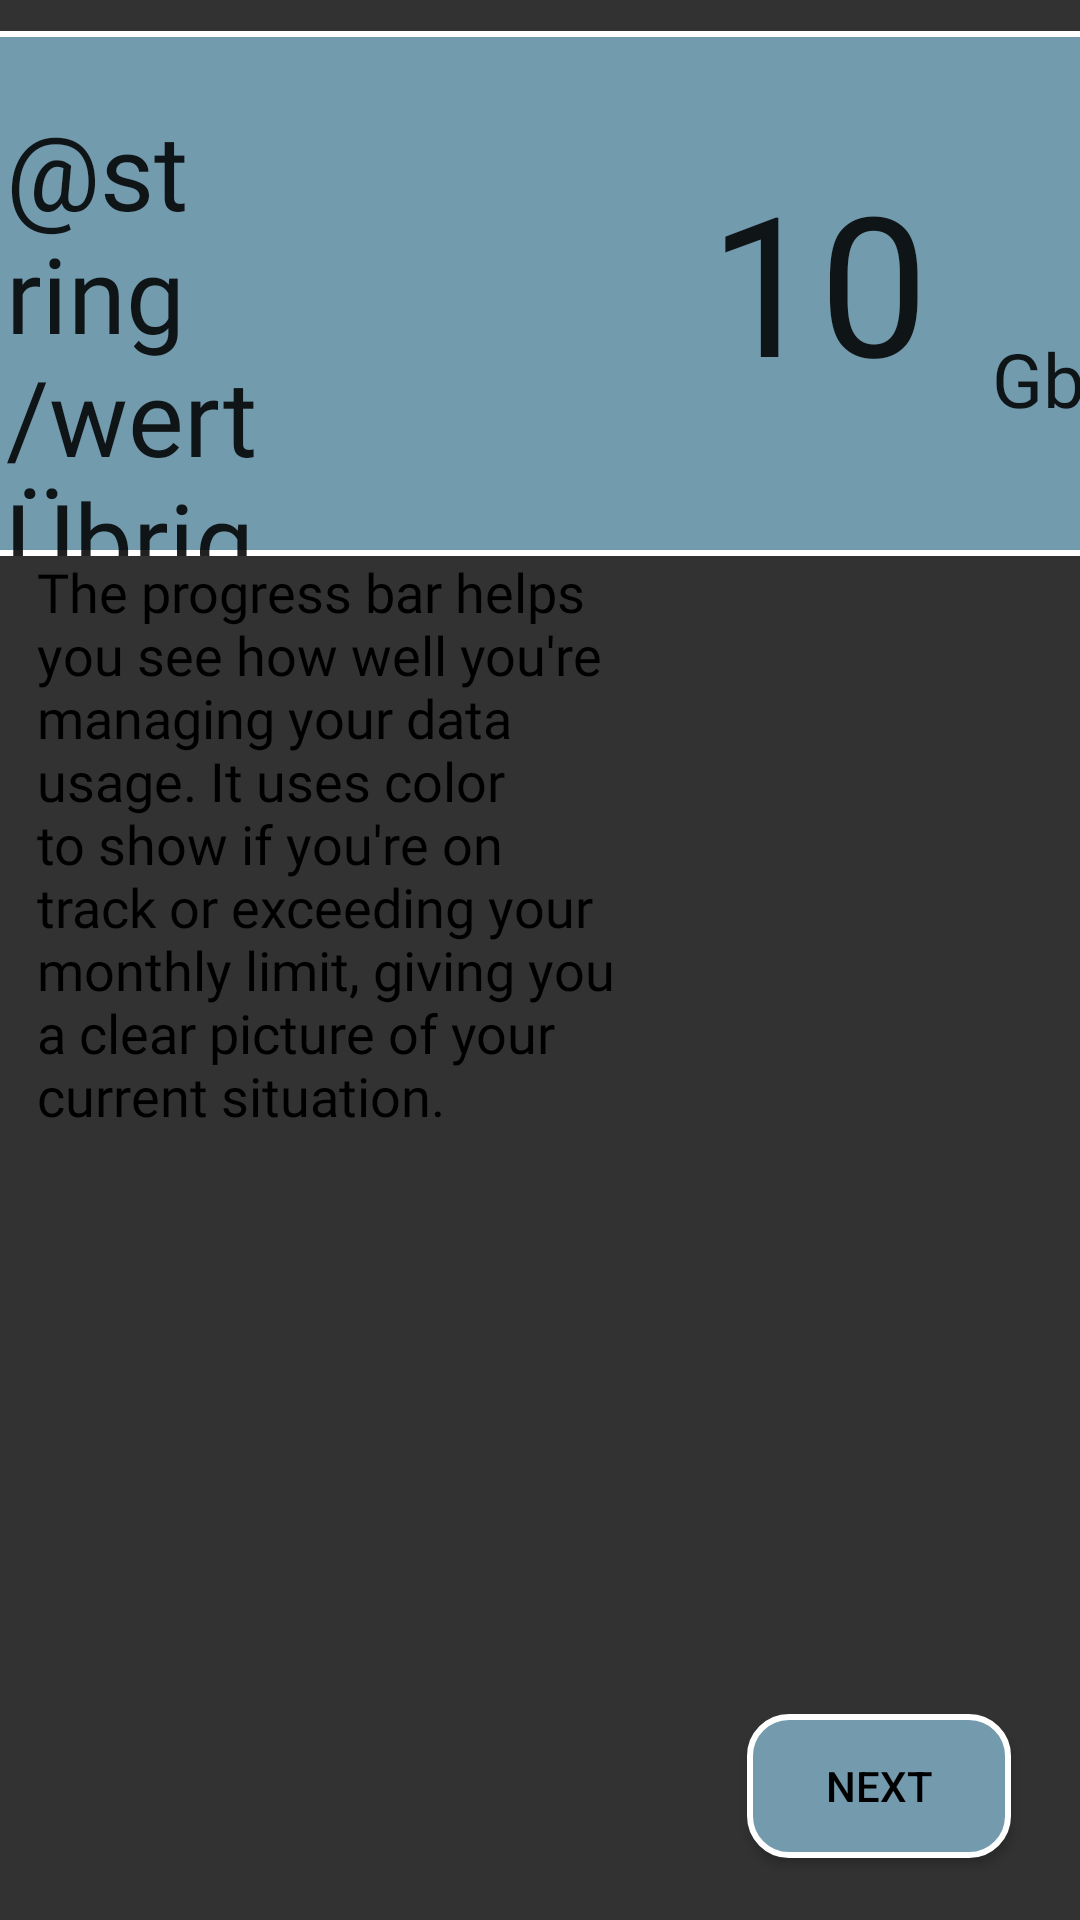

Produce the Android XML layout that renders to this screen, including the resource entries it uses.
<!-- AndroidManifest.xml: application theme Theme.Data0 -->
<!-- res/layout/dim_overlay_progress_bar.xml -->
<?xml version="1.0" encoding="utf-8"?>
<androidx.constraintlayout.widget.ConstraintLayout xmlns:android="http://schemas.android.com/apk/res/android"
    xmlns:tools="http://schemas.android.com/tools"
    android:layout_width="match_parent"
    android:id="@+id/dimOverlayProgressBar"
    android:layout_height="match_parent"
    android:background="#CC000000"
    xmlns:app="http://schemas.android.com/apk/res-auto">


    
    <androidx.constraintlayout.widget.ConstraintLayout
        android:id="@+id/FrameLayoutTop3"
        android:layout_width="405dp"
        android:layout_height="185dp"
        android:background="@drawable/rounded_corners_white"
        android:backgroundTintMode="add"
        android:orientation="vertical"
        android:visibility="gone"

        app:layout_constraintBottom_toBottomOf="parent"
        app:layout_constraintEnd_toEndOf="parent"
        app:layout_constraintHorizontal_bias="0.466"
        app:layout_constraintStart_toStartOf="parent"
        app:layout_constraintTop_toTopOf="parent"
        app:layout_constraintVertical_bias="0.022">

        <androidx.constraintlayout.widget.ConstraintLayout
            android:id="@+id/FrameLayoutTop4"
            android:layout_width="396dp"
            android:layout_height="175dp"
            android:background="@drawable/rounded_corners_white"
            android:backgroundTintMode="add"
            android:orientation="vertical"
            android:visibility="visible"

            app:layout_constraintBottom_toBottomOf="parent"
            app:layout_constraintEnd_toEndOf="parent"
            app:layout_constraintHorizontal_bias="0.666"
            app:layout_constraintStart_toStartOf="parent"
            app:layout_constraintTop_toTopOf="parent"
            app:layout_constraintVertical_bias="0.333">


            <androidx.constraintlayout.widget.ConstraintLayout
                android:id="@+id/layout2"
                android:layout_width="match_parent"
                android:layout_height="match_parent"
                android:background="@drawable/rounded_corners_white">


                <androidx.constraintlayout.widget.ConstraintLayout
                    android:id="@+id/FrameLayoutTop"
                    android:layout_width="match_parent"
                    android:layout_height="match_parent"
                    android:background="@drawable/rounded_corners"
                    android:backgroundTintMode="add"
                    android:orientation="vertical"
                    app:layout_constraintBottom_toBottomOf="parent"
                    app:layout_constraintEnd_toEndOf="parent"

                    app:layout_constraintStart_toStartOf="parent"
                    app:layout_constraintTop_toTopOf="parent">


                    <ProgressBar
                        android:id="@+id/ProgressBarData"
                        style="@android:style/Widget.ProgressBar.Horizontal"
                        android:layout_width="385dp"
                        android:layout_height="167dp"


                        android:max="20"
                        android:min="0"
                        android:progress="10"
                        android:progressBackgroundTint="?android:attr/statusBarColor"

                        android:progressTint="@color/blueAccent"
                        android:scaleY="1"
                        app:layout_constraintBottom_toBottomOf="parent"
                        app:layout_constraintEnd_toEndOf="parent"
                        app:layout_constraintHorizontal_bias="0.571"
                        app:layout_constraintStart_toStartOf="parent"
                        app:layout_constraintTop_toTopOf="parent"
                        app:layout_constraintVertical_bias="0.533" />


                    <LinearLayout
                        android:layout_width="match_parent"
                        android:layout_height="match_parent"
                        android:orientation="horizontal"
                        app:layout_constraintBottom_toBottomOf="parent"
                        app:layout_constraintEnd_toEndOf="parent"
                        app:layout_constraintHorizontal_bias="1.0"
                        app:layout_constraintStart_toStartOf="parent"
                        app:layout_constraintTop_toTopOf="parent"
                        app:layout_constraintVertical_bias="1.0">


                        <TextView
                            android:id="@+id/usageTextView"
                            android:layout_width="200dp"
                            android:layout_height="60dp"
                            android:fontFamily="@font/anton"
                            android:text="0%"
                            android:textSize="30sp"
                            app:layout_constraintBottom_toBottomOf="@+id/ProgressBarData"
                            app:layout_constraintEnd_toEndOf="@+id/ProgressBarData"
                            app:layout_constraintHorizontal_bias="0.631"
                            app:layout_constraintStart_toStartOf="@+id/ProgressBarData"
                            app:layout_constraintTop_toTopOf="@+id/ProgressBarData"
                            app:layout_constraintVertical_bias="0.426" />


                    </LinearLayout>


                </androidx.constraintlayout.widget.ConstraintLayout>

            </androidx.constraintlayout.widget.ConstraintLayout>
        </androidx.constraintlayout.widget.ConstraintLayout>
    </androidx.constraintlayout.widget.ConstraintLayout>


    <androidx.constraintlayout.widget.ConstraintLayout

        android:id="@+id/FrameLayoutTop2"
        android:layout_width="396dp"
        android:layout_height="175dp"
        android:background="@drawable/rounded_corners_blue_white_border"
        android:backgroundTintMode="add"
        android:orientation="vertical"
        android:visibility="visible"
        app:layout_constraintBottom_toBottomOf="parent"
        app:layout_constraintEnd_toEndOf="parent"
        app:layout_constraintHorizontal_bias="0.466"
        app:layout_constraintStart_toStartOf="parent"
        app:layout_constraintTop_toTopOf="parent"
        app:layout_constraintVertical_bias="0.022">


        <TextView
            android:id="@+id/textFeldBisHeuteWert"
            android:layout_width="92dp"
            android:layout_height="152dp"
            android:fontFamily="@font/anton"
            android:text="@string/wertÜbrig"
            android:textAlignment="textStart"
            android:textColor="?attr/actionMenuTextColor"
            android:textSize="35sp"
            app:layout_constraintBottom_toBottomOf="parent"
            app:layout_constraintEnd_toEndOf="parent"
            app:layout_constraintHorizontal_bias="0.06"
            app:layout_constraintStart_toStartOf="parent"
            app:layout_constraintTop_toTopOf="parent"
            app:layout_constraintVertical_bias="1.0" />

        <TextView
            android:id="@+id/wertBisHeuteBenutztErlaubt2"
            android:layout_width="150dp"
            android:layout_height="135dp"
            android:fontFamily="@font/anton"
            android:text="10"
            android:textAlignment="textEnd"
            android:textColor="?attr/actionMenuTextColor"
            android:textSize="65sp"
            app:layout_constraintBottom_toBottomOf="parent"
            app:layout_constraintEnd_toEndOf="parent"
            app:layout_constraintHorizontal_bias="0.715"
            app:layout_constraintStart_toStartOf="parent"
            app:layout_constraintTop_toTopOf="parent"
            app:layout_constraintVertical_bias="1.0" />

        <TextView
            android:id="@+id/textDataPerMonth"
            android:layout_width="49dp"
            android:layout_height="58dp"
            android:layout_marginStart="8dp"
            android:fontFamily="@font/anton"
            android:text="@string/Gb"
            android:textAlignment="textStart"
            android:textColor="?attr/actionMenuTextColor"
            android:textSize="25sp"
            app:layout_constraintBottom_toBottomOf="parent"
            app:layout_constraintEnd_toEndOf="parent"
            app:layout_constraintHorizontal_bias="1.0"
            app:layout_constraintStart_toStartOf="parent"
            app:layout_constraintTop_toTopOf="parent"
            app:layout_constraintVertical_bias="0.846" />

    </androidx.constraintlayout.widget.ConstraintLayout>

    <TextView
        android:id="@+id/instructionText"
        android:layout_width="199dp"
        android:layout_height="312dp"
        android:layout_gravity="center"
        android:fontFamily="@font/anton"
        android:text="The progress bar helps you see how well you're managing your data usage. It uses color to show if you're on track or exceeding your monthly limit, giving you a clear picture of your current situation."
        android:textColor="@color/invertedBackgroundColor"
        android:textSize="18sp"
        android:visibility="visible"
        app:layout_constraintBottom_toBottomOf="parent"
        app:layout_constraintEnd_toEndOf="parent"
        app:layout_constraintHorizontal_bias="0.076"
        app:layout_constraintStart_toStartOf="parent"
        app:layout_constraintTop_toTopOf="parent"
        app:layout_constraintVertical_bias="0.564" />

    <Button
        android:id="@+id/buttonNext"
        android:layout_width="wrap_content"
        android:layout_height="wrap_content"
        android:background="@drawable/rounded_corners_blue"
        android:text="  Next  "
        app:layout_constraintBottom_toBottomOf="parent"
        app:layout_constraintEnd_toEndOf="parent"
        app:layout_constraintHorizontal_bias="0.916"
        app:layout_constraintStart_toStartOf="parent"
        app:layout_constraintTop_toTopOf="parent"
        app:layout_constraintVertical_bias="0.965" />


</androidx.constraintlayout.widget.ConstraintLayout>
<!-- resources referenced by this layout -->
<resources>
  <color name="blueAccent">#739AAD</color>
  <color name="invertedBackgroundColor">#000000</color>
  <!-- drawable rounded_corners (drawable) -->
  <?xml version="1.0" encoding="utf-8"?>
  <shape xmlns:android="http://schemas.android.com/apk/res/android"
      android:shape="rectangle" android:padding="10dp">
      <solid android:color="#739BAE"/>
      <corners android:radius="13dp"/>
  </shape>
  <!-- drawable rounded_corners_blue (drawable) -->
  <?xml version="1.0" encoding="utf-8"?>
  <shape xmlns:android="http://schemas.android.com/apk/res/android"
      android:shape="rectangle" android:padding="10dp">
      <stroke
          android:width="2dp"
          android:color="#ffffff"/>
      <solid
          android:color="@color/blueAccent"/>
      <corners
          android:radius="13dp"/>
  </shape>
  <!-- drawable rounded_corners_blue_white_border (drawable) -->
  <?xml version="1.0" encoding="utf-8"?>
  <shape xmlns:android="http://schemas.android.com/apk/res/android"
      android:shape="rectangle" android:padding="10dp">
      <stroke
          android:width="2dp"
          android:color="#ffffff"/>
      <solid android:color="#739BAE"/>
      <corners android:radius="13dp"/>
  </shape>
  <!-- drawable rounded_corners_white (drawable) -->
  <?xml version="1.0" encoding="utf-8"?>
  <shape xmlns:android="http://schemas.android.com/apk/res/android"
      android:shape="rectangle" android:padding="10dp">
      <stroke
          android:width="2dp"
          android:color="#000000"/>
      <solid
          android:color="@color/BackgroundColor"/>
      <corners
          android:radius="13dp"/>
  </shape>
  <string name="Gb">Gb</string>
  <style name="Theme.Data0" parent="Theme.AppCompat.DayNight">
          
          <item name="colorPrimary">@color/blueAccent</item>
          <item name="colorPrimaryVariant">@color/blueAccentDark</item>
          <item name="colorOnPrimary">@color/white</item>
  
          
          <item name="android:textColor">@color/BackgroundColorNight</item>
          
          <item name="android:statusBarColor">#DBD6D6</item>
  
  
  
      </style>
  <color name="BackgroundColor">#DBD6D6</color>
  <color name="blueAccentDark">#C741677A</color>
  <color name="white">#FFFFFFFF</color>
  <color name="BackgroundColorNight">#000000</color>
</resources>
